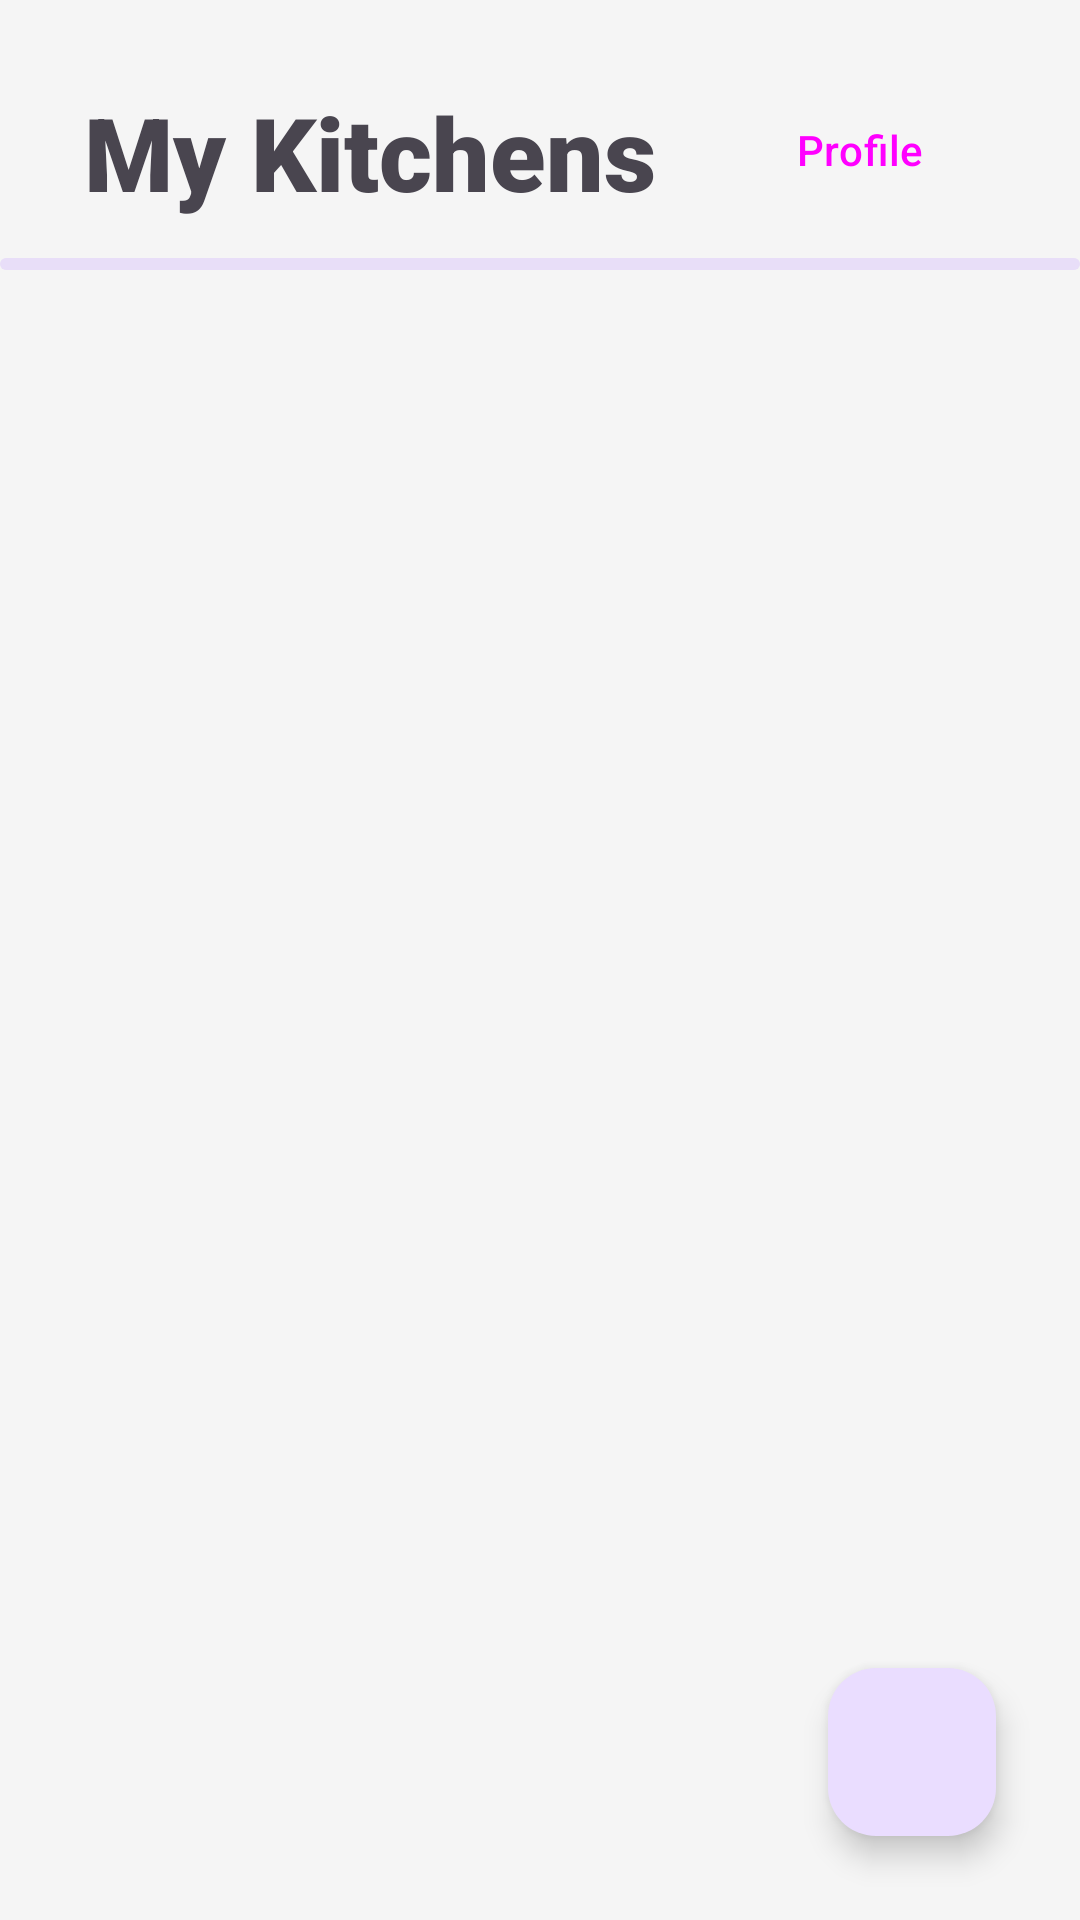

This screen was rendered from an Android layout file. Write that file and the resources it references.
<!-- AndroidManifest.xml: application theme Theme.MyKitchen -->
<!-- res/layout/activity_all_kitchens.xml -->
<?xml version="1.0" encoding="utf-8"?>
<androidx.constraintlayout.widget.ConstraintLayout xmlns:android="http://schemas.android.com/apk/res/android"
    xmlns:app="http://schemas.android.com/apk/res-auto"
    xmlns:tools="http://schemas.android.com/tools"
    android:id="@+id/main"
    android:layout_width="match_parent"
    android:layout_height="match_parent"
    tools:context=".ui.other.allkitchen.AllKitchensActivity">

    <TextView
        android:id="@+id/my_kitchens_lbl"
        android:layout_width="wrap_content"
        android:layout_height="wrap_content"
        android:layout_marginStart="28dp"
        android:layout_marginTop="28dp"
        android:fontFamily="sans-serif-black"
        android:text="@string/my_kitchens"
        android:textSize="34sp"
        app:layout_constraintStart_toStartOf="parent"
        app:layout_constraintTop_toTopOf="parent" />

    <Button
        android:id="@+id/profile_btn"
        style="@style/Widget.Material3.Button.OutlinedButton"
        android:layout_width="wrap_content"
        android:layout_height="wrap_content"
        android:layout_marginTop="26dp"
        android:layout_marginEnd="28dp"
        android:text="@string/profile_btn"
        app:cornerRadius="10dp"
        app:icon="@drawable/baseline_person_outline_24"
        app:layout_constraintEnd_toEndOf="parent"
        app:layout_constraintTop_toTopOf="parent" />

    <com.google.android.material.floatingactionbutton.FloatingActionButton
        android:id="@+id/join_create_btn"
        android:layout_width="wrap_content"
        android:layout_height="wrap_content"
        android:layout_marginEnd="28dp"
        android:layout_marginBottom="28dp"
        android:clickable="true"
        android:contentDescription="@string/join_create_btn_desc"
        app:layout_constraintBottom_toBottomOf="parent"
        app:layout_constraintEnd_toEndOf="parent"
        app:srcCompat="@drawable/baseline_add_24" />

    <GridView
        android:id="@+id/kitchen_grid_view"
        android:layout_width="0dp"
        android:layout_height="0dp"
        android:layout_marginTop="16dp"
        android:clipToPadding="false"
        android:horizontalSpacing="16dp"
        android:numColumns="2"
        android:paddingStart="28dp"
        android:paddingTop="12dp"
        android:paddingEnd="28dp"
        android:paddingBottom="12dp"
        android:scrollbarStyle="outsideOverlay"
        android:verticalSpacing="16dp"
        android:listSelector="#00000000"
        app:layout_constraintBottom_toBottomOf="parent"
        app:layout_constraintEnd_toEndOf="parent"
        app:layout_constraintStart_toStartOf="parent"
        app:layout_constraintTop_toBottomOf="@+id/profile_btn"/>

    <com.google.android.material.progressindicator.LinearProgressIndicator
        android:id="@+id/all_kitchens_progress_bar"
        android:layout_width="0dp"
        android:layout_height="wrap_content"
        android:indeterminate="true"
        app:layout_constraintBottom_toTopOf="@+id/kitchen_grid_view"
        app:layout_constraintEnd_toEndOf="parent"
        app:layout_constraintStart_toStartOf="parent" />

    <TextView
        android:id="@+id/no_kitchens_lbl"
        android:layout_width="wrap_content"
        android:layout_height="wrap_content"
        android:text="@string/no_kitchens_lbl"
        android:visibility="gone"
        app:layout_constraintBottom_toBottomOf="parent"
        app:layout_constraintEnd_toEndOf="parent"
        app:layout_constraintStart_toStartOf="parent"
        app:layout_constraintTop_toBottomOf="@+id/profile_btn" />

</androidx.constraintlayout.widget.ConstraintLayout>
<!-- resources referenced by this layout -->
<resources>
  <!-- drawable baseline_person_outline_24 (drawable) -->
  <vector xmlns:android="http://schemas.android.com/apk/res/android" android:height="24dp" android:tint="?attr/colorControlNormal" android:viewportHeight="24" android:viewportWidth="24" android:width="24dp">
        
      <path android:fillColor="@android:color/white" android:pathData="M12,5.9c1.16,0 2.1,0.94 2.1,2.1s-0.94,2.1 -2.1,2.1S9.9,9.16 9.9,8s0.94,-2.1 2.1,-2.1m0,9c2.97,0 6.1,1.46 6.1,2.1v1.1L5.9,18.1L5.9,17c0,-0.64 3.13,-2.1 6.1,-2.1M12,4C9.79,4 8,5.79 8,8s1.79,4 4,4 4,-1.79 4,-4 -1.79,-4 -4,-4zM12,13c-2.67,0 -8,1.34 -8,4v3h16v-3c0,-2.66 -5.33,-4 -8,-4z"/>
      
  </vector>
  <string name="join_create_btn_desc">Join or Create New Kitchen</string>
  <string name="my_kitchens">My Kitchens</string>
  <string name="no_kitchens_lbl">No kitchens found.</string>
  <string name="profile_btn">Profile</string>
  <style name="Theme.MyKitchen" parent="Base.Theme.MyKitchen" />
  <style name="Base.Theme.MyKitchen" parent="Theme.Material3.DayNight.NoActionBar">
          
          
          
          <item name="colorPrimary">@color/primary</item>
          <item name="colorPrimaryVariant">@color/primary_variant</item>
          <item name="colorOnPrimary">@color/on_primary</item>
          
          <item name="colorSecondary">@color/secondary</item>
          <item name="colorSecondaryVariant">@color/secondary_variant</item>
          <item name="colorOnSecondary">@color/on_secondary</item>
          
          <item name="android:statusBarColor" tools:targetApi="l">@color/primary_variant</item>
          
          <item name="android:colorBackground">@color/background</item>
          <item name="colorOnBackground">@color/on_background</item>
          <item name="colorSurface">@color/surface</item>
          <item name="colorOnSurface">@color/on_surface</item>
          <item name="colorError">@color/error</item>
          <item name="colorOnError">@color/on_error</item>
      </style>
  <color name="primary">#6200EE</color>
  <color name="primary_variant">#3700B3</color>
  <color name="on_primary">#FFFFFF</color>
  <color name="secondary">#03DAC6</color>
  <color name="secondary_variant">#018786</color>
  <color name="on_secondary">#FFFFFF</color>
  <color name="background">#F5F5F5</color>
  <color name="on_background">#000000</color>
  <color name="surface">#FFFFFF</color>
  <color name="on_surface">#000000</color>
  <color name="error">#FF4444</color>
  <color name="on_error">#FFFFFF</color>
</resources>
